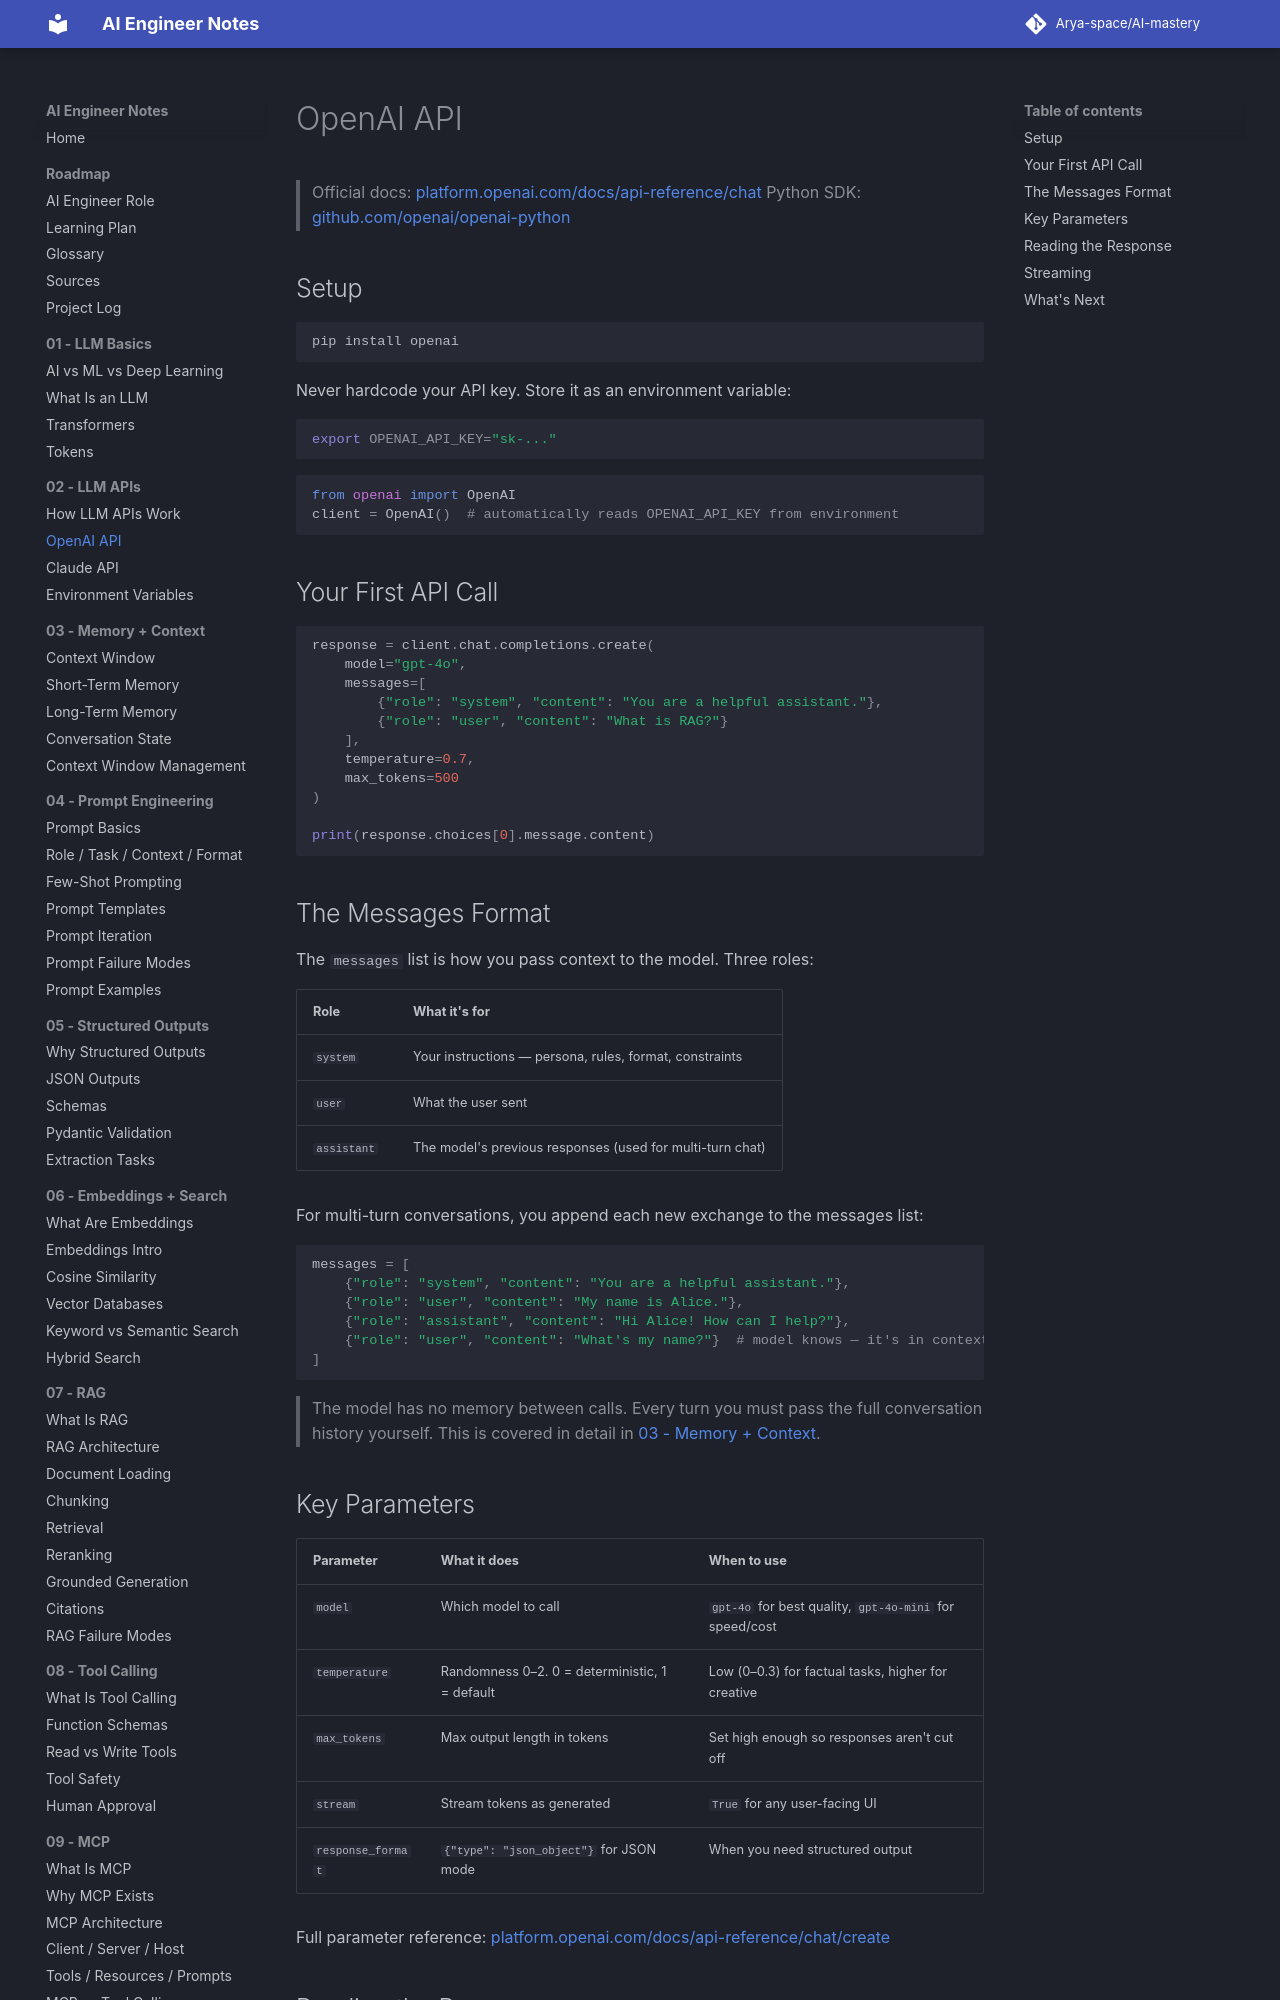

repository: Arya-space/AI-mastery · page: 02_llm_apis/openai_api_basics/index.html · generator: mkdocs

# OpenAI API

> Official docs: [platform.openai.com/docs/api-reference/chat](https://platform.openai.com/docs/api-reference/chat)
> Python SDK: [github.com/openai/openai-python](https://github.com/openai/openai-python)

## Setup

```bash
pip install openai
```

Never hardcode your API key. Store it as an environment variable:
```bash
export OPENAI_API_KEY="sk-..."
```

```python
from openai import OpenAI
client = OpenAI()  # automatically reads OPENAI_API_KEY from environment
```

## Your First API Call

```python
response = client.chat.completions.create(
    model="gpt-4o",
    messages=[
        {"role": "system", "content": "You are a helpful assistant."},
        {"role": "user", "content": "What is RAG?"}
    ],
    temperature=0.7,
    max_tokens=500
)

print(response.choices[0].message.content)
```

## The Messages Format

The `messages` list is how you pass context to the model. Three roles:

| Role | What it's for |
|------|--------------|
| `system` | Your instructions — persona, rules, format, constraints |
| `user` | What the user sent |
| `assistant` | The model's previous responses (used for multi-turn chat) |

For multi-turn conversations, you append each new exchange to the messages list:

```python
messages = [
    {"role": "system", "content": "You are a helpful assistant."},
    {"role": "user", "content": "My name is Alice."},
    {"role": "assistant", "content": "Hi Alice! How can I help?"},
    {"role": "user", "content": "What's my name?"}  # model knows — it's in context
]
```

> The model has no memory between calls. Every turn you must pass the full conversation history yourself. This is covered in detail in [03 - Memory + Context](../03_memory_context/short_term_memory.md).
